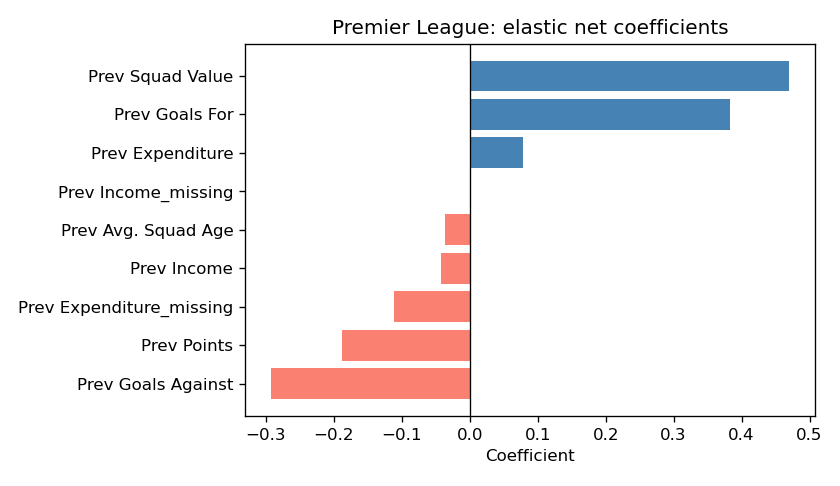

Values plotted in this chart, from the file beside it:
Feature, Coefficient, AbsCoefficient
Prev Squad Value, 0.4704, 0.4704
Prev Goals For, 0.3836, 0.3836
Prev Goals Against, -0.2924, 0.2924
Prev Points, -0.1873, 0.1873
Prev Expenditure_missing, -0.1116, 0.1116
Prev Expenditure, 0.07782, 0.07782
Prev Income, -0.04208, 0.04208
Prev Avg. Squad Age, -0.03598, 0.03598
Prev Income_missing, 0.0002957, 0.0002957
